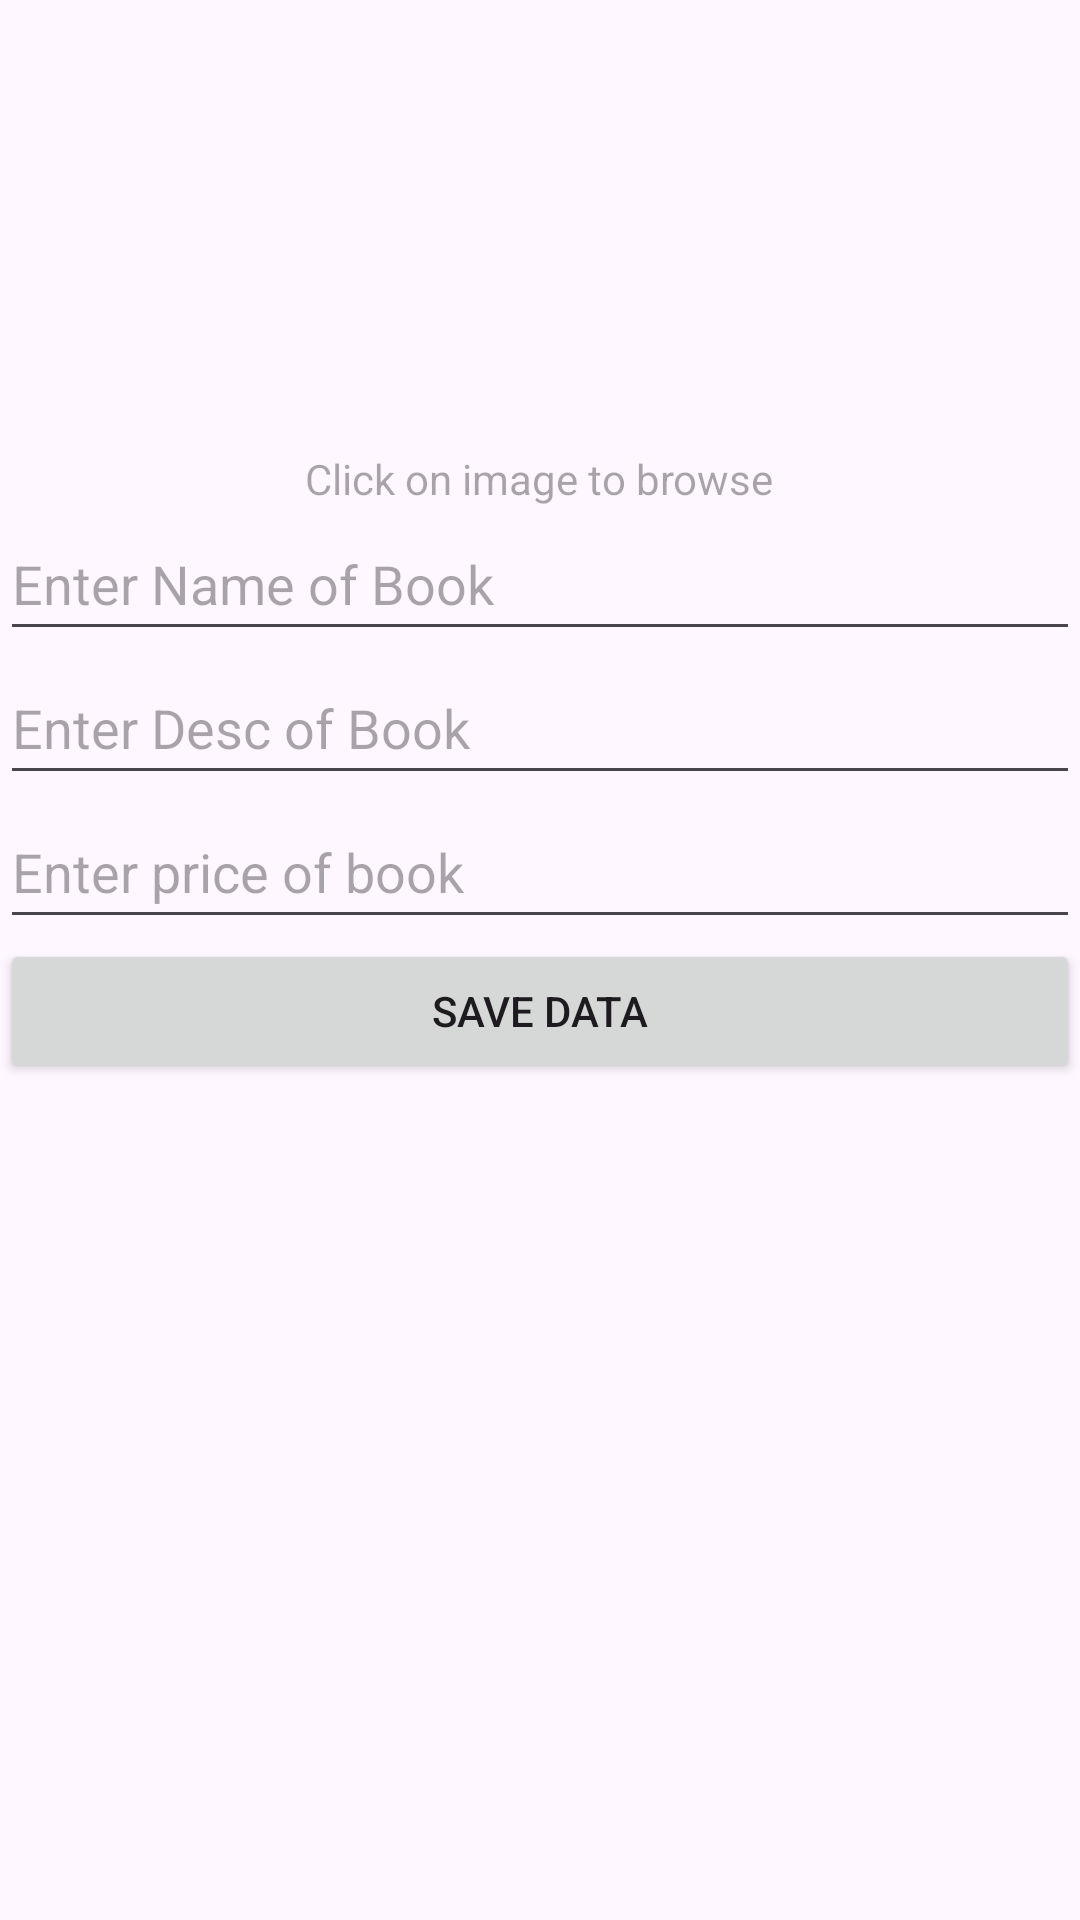

Write the Android layout XML for this screen, with the resource values it uses.
<!-- AndroidManifest.xml: application theme Theme.Task_For_CRUD -->
<!-- res/layout/activity_add_book.xml -->
<?xml version="1.0" encoding="utf-8"?>
<LinearLayout xmlns:android="http://schemas.android.com/apk/res/android"
    xmlns:app="http://schemas.android.com/apk/res-auto"
    xmlns:tools="http://schemas.android.com/tools"
    android:id="@+id/main"
    android:layout_width="match_parent"
    android:layout_height="match_parent"
    android:orientation="vertical"
    tools:context="com.example.crud_34a.ui.activity.AddBookActivity">

    <ImageView
        android:layout_width="150dp"
        android:layout_gravity="center"
        android:id="@+id/imageBrowse"
        android:layout_height="150dp"
        android:src="@drawable/baseline_add_photo_alternate_24" />

    <TextView
        android:layout_width="wrap_content"
        android:layout_gravity="center"
        android:hint="Click on image to browse"
        android:layout_height="wrap_content"/>

    <EditText
        android:id="@+id/editTextName"
        android:layout_width="match_parent"
        android:layout_height="wrap_content"
        android:ems="10"
        android:hint="Enter Name of Book"
        android:inputType="text"
        android:minHeight="48dp" />

    <EditText
        android:id="@+id/editTextDesc"
        android:layout_width="match_parent"
        android:layout_height="wrap_content"
        android:hint="Enter Desc of Book"
        android:inputType="text"
        android:minHeight="48dp" />

    <EditText
        android:id="@+id/editTextPrice"
        android:layout_width="match_parent"
        android:layout_height="wrap_content"
        android:ems="10"
        android:hint="Enter price of book"
        android:inputType="number"
        android:minHeight="48dp" />

    <Button
        android:id="@+id/button"
        android:layout_width="match_parent"
        android:layout_height="wrap_content"
        android:text="Save Data" />
</LinearLayout>
<!-- resources referenced by this layout -->
<resources>
  <style name="Theme.Task_For_CRUD" parent="Base.Theme.Task_For_CRUD" />
  <style name="Base.Theme.Task_For_CRUD" parent="Theme.Material3.DayNight.NoActionBar">
          
          
      </style>
</resources>
